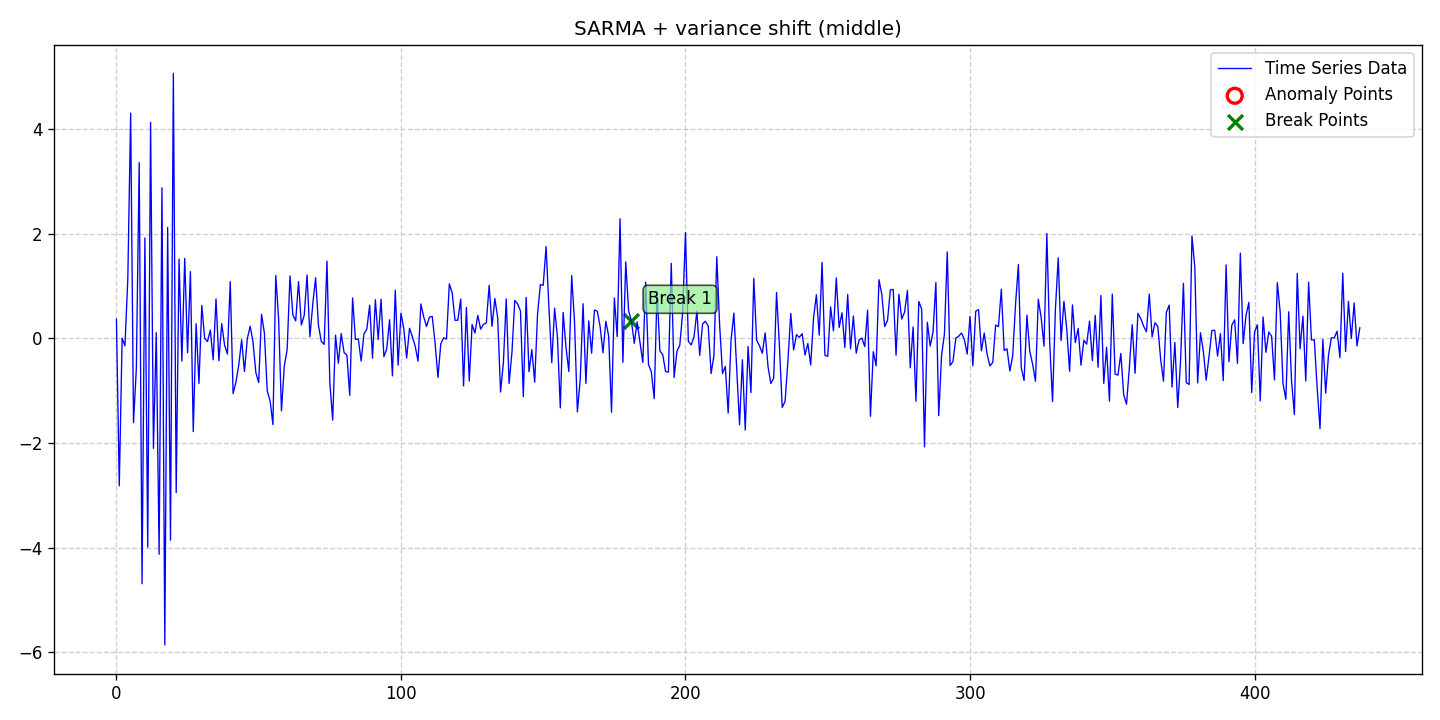

The data file committed next to this chart (first rows):
date, data, stationary, det_lin_up, det_lin_down, det_quad, det_cubic, det_exp, det_damped, stoc_trend, volatility, single_seas, multiple_seas, point_anom_single, point_anom_multi, collect_anom, context_anom, mean_shift, var_shift, trend_shift, point_anom_count, point_anom_location, point_anom_point, collect_anom_count
2020-01-01, 0.3671, 0, 0, 0, 0, 0, 0, 0, 0, 0, 1, 0, 0, 0, 0, 0, 0, 1, 0, 0, none, , 0
2020-01-02, -2.817, 0, 0, 0, 0, 0, 0, 0, 0, 0, 1, 0, 0, 0, 0, 0, 0, 1, 0, 0, none, , 0
2020-01-03, 0.004904, 0, 0, 0, 0, 0, 0, 0, 0, 0, 1, 0, 0, 0, 0, 0, 0, 1, 0, 0, none, , 0
2020-01-04, -0.1432, 0, 0, 0, 0, 0, 0, 0, 0, 0, 1, 0, 0, 0, 0, 0, 0, 1, 0, 0, none, , 0
2020-01-05, 1.144, 0, 0, 0, 0, 0, 0, 0, 0, 0, 1, 0, 0, 0, 0, 0, 0, 1, 0, 0, none, , 0
2020-01-06, 4.305, 0, 0, 0, 0, 0, 0, 0, 0, 0, 1, 0, 0, 0, 0, 0, 0, 1, 0, 0, none, , 0
2020-01-07, -1.61, 0, 0, 0, 0, 0, 0, 0, 0, 0, 1, 0, 0, 0, 0, 0, 0, 1, 0, 0, none, , 0
2020-01-08, -0.5723, 0, 0, 0, 0, 0, 0, 0, 0, 0, 1, 0, 0, 0, 0, 0, 0, 1, 0, 0, none, , 0
2020-01-09, 3.359, 0, 0, 0, 0, 0, 0, 0, 0, 0, 1, 0, 0, 0, 0, 0, 0, 1, 0, 0, none, , 0
2020-01-10, -4.689, 0, 0, 0, 0, 0, 0, 0, 0, 0, 1, 0, 0, 0, 0, 0, 0, 1, 0, 0, none, , 0
2020-01-11, 1.919, 0, 0, 0, 0, 0, 0, 0, 0, 0, 1, 0, 0, 0, 0, 0, 0, 1, 0, 0, none, , 0
2020-01-12, -3.991, 0, 0, 0, 0, 0, 0, 0, 0, 0, 1, 0, 0, 0, 0, 0, 0, 1, 0, 0, none, , 0
2020-01-13, 4.129, 0, 0, 0, 0, 0, 0, 0, 0, 0, 1, 0, 0, 0, 0, 0, 0, 1, 0, 0, none, , 0
2020-01-14, -2.104, 0, 0, 0, 0, 0, 0, 0, 0, 0, 1, 0, 0, 0, 0, 0, 0, 1, 0, 0, none, , 0
2020-01-15, 0.1077, 0, 0, 0, 0, 0, 0, 0, 0, 0, 1, 0, 0, 0, 0, 0, 0, 1, 0, 0, none, , 0
2020-01-16, -4.128, 0, 0, 0, 0, 0, 0, 0, 0, 0, 1, 0, 0, 0, 0, 0, 0, 1, 0, 0, none, , 0
2020-01-17, 2.878, 0, 0, 0, 0, 0, 0, 0, 0, 0, 1, 0, 0, 0, 0, 0, 0, 1, 0, 0, none, , 0
2020-01-18, -5.86, 0, 0, 0, 0, 0, 0, 0, 0, 0, 1, 0, 0, 0, 0, 0, 0, 1, 0, 0, none, , 0
2020-01-19, 2.119, 0, 0, 0, 0, 0, 0, 0, 0, 0, 1, 0, 0, 0, 0, 0, 0, 1, 0, 0, none, , 0
2020-01-20, -3.858, 0, 0, 0, 0, 0, 0, 0, 0, 0, 1, 0, 0, 0, 0, 0, 0, 1, 0, 0, none, , 0
2020-01-21, 5.066, 0, 0, 0, 0, 0, 0, 0, 0, 0, 1, 0, 0, 0, 0, 0, 0, 1, 0, 0, none, , 0
2020-01-22, -2.947, 0, 0, 0, 0, 0, 0, 0, 0, 0, 1, 0, 0, 0, 0, 0, 0, 1, 0, 0, none, , 0
2020-01-23, 1.514, 0, 0, 0, 0, 0, 0, 0, 0, 0, 1, 0, 0, 0, 0, 0, 0, 1, 0, 0, none, , 0
2020-01-24, -0.4339, 0, 0, 0, 0, 0, 0, 0, 0, 0, 1, 0, 0, 0, 0, 0, 0, 1, 0, 0, none, , 0
2020-01-25, 1.529, 0, 0, 0, 0, 0, 0, 0, 0, 0, 1, 0, 0, 0, 0, 0, 0, 1, 0, 0, none, , 0
2020-01-26, -0.2762, 0, 0, 0, 0, 0, 0, 0, 0, 0, 1, 0, 0, 0, 0, 0, 0, 1, 0, 0, none, , 0
2020-01-27, 1.277, 0, 0, 0, 0, 0, 0, 0, 0, 0, 1, 0, 0, 0, 0, 0, 0, 1, 0, 0, none, , 0
2020-01-28, -1.782, 0, 0, 0, 0, 0, 0, 0, 0, 0, 1, 0, 0, 0, 0, 0, 0, 1, 0, 0, none, , 0
2020-01-29, 0.2808, 0, 0, 0, 0, 0, 0, 0, 0, 0, 1, 0, 0, 0, 0, 0, 0, 1, 0, 0, none, , 0
2020-01-30, -0.8635, 0, 0, 0, 0, 0, 0, 0, 0, 0, 1, 0, 0, 0, 0, 0, 0, 1, 0, 0, none, , 0
2020-01-31, 0.6296, 0, 0, 0, 0, 0, 0, 0, 0, 0, 1, 0, 0, 0, 0, 0, 0, 1, 0, 0, none, , 0
2020-02-01, 0.002013, 0, 0, 0, 0, 0, 0, 0, 0, 0, 1, 0, 0, 0, 0, 0, 0, 1, 0, 0, none, , 0
2020-02-02, -0.06155, 0, 0, 0, 0, 0, 0, 0, 0, 0, 1, 0, 0, 0, 0, 0, 0, 1, 0, 0, none, , 0
2020-02-03, 0.1587, 0, 0, 0, 0, 0, 0, 0, 0, 0, 1, 0, 0, 0, 0, 0, 0, 1, 0, 0, none, , 0
2020-02-04, -0.4096, 0, 0, 0, 0, 0, 0, 0, 0, 0, 1, 0, 0, 0, 0, 0, 0, 1, 0, 0, none, , 0
2020-02-05, 0.7539, 0, 0, 0, 0, 0, 0, 0, 0, 0, 1, 0, 0, 0, 0, 0, 0, 1, 0, 0, none, , 0
2020-02-06, -0.427, 0, 0, 0, 0, 0, 0, 0, 0, 0, 1, 0, 0, 0, 0, 0, 0, 1, 0, 0, none, , 0
2020-02-07, 0.2818, 0, 0, 0, 0, 0, 0, 0, 0, 0, 1, 0, 0, 0, 0, 0, 0, 1, 0, 0, none, , 0
2020-02-08, -0.1274, 0, 0, 0, 0, 0, 0, 0, 0, 0, 1, 0, 0, 0, 0, 0, 0, 1, 0, 0, none, , 0
2020-02-09, -0.2989, 0, 0, 0, 0, 0, 0, 0, 0, 0, 1, 0, 0, 0, 0, 0, 0, 1, 0, 0, none, , 0
2020-02-10, 1.084, 0, 0, 0, 0, 0, 0, 0, 0, 0, 1, 0, 0, 0, 0, 0, 0, 1, 0, 0, none, , 0
2020-02-11, -1.055, 0, 0, 0, 0, 0, 0, 0, 0, 0, 1, 0, 0, 0, 0, 0, 0, 1, 0, 0, none, , 0
2020-02-12, -0.8379, 0, 0, 0, 0, 0, 0, 0, 0, 0, 1, 0, 0, 0, 0, 0, 0, 1, 0, 0, none, , 0
2020-02-13, -0.5072, 0, 0, 0, 0, 0, 0, 0, 0, 0, 1, 0, 0, 0, 0, 0, 0, 1, 0, 0, none, , 0
2020-02-14, -0.02781, 0, 0, 0, 0, 0, 0, 0, 0, 0, 1, 0, 0, 0, 0, 0, 0, 1, 0, 0, none, , 0
2020-02-15, -0.6309, 0, 0, 0, 0, 0, 0, 0, 0, 0, 1, 0, 0, 0, 0, 0, 0, 1, 0, 0, none, , 0
2020-02-16, -0.004458, 0, 0, 0, 0, 0, 0, 0, 0, 0, 1, 0, 0, 0, 0, 0, 0, 1, 0, 0, none, , 0
2020-02-17, 0.2329, 0, 0, 0, 0, 0, 0, 0, 0, 0, 1, 0, 0, 0, 0, 0, 0, 1, 0, 0, none, , 0
2020-02-18, -0.07119, 0, 0, 0, 0, 0, 0, 0, 0, 0, 1, 0, 0, 0, 0, 0, 0, 1, 0, 0, none, , 0
2020-02-19, -0.6547, 0, 0, 0, 0, 0, 0, 0, 0, 0, 1, 0, 0, 0, 0, 0, 0, 1, 0, 0, none, , 0
2020-02-20, -0.8456, 0, 0, 0, 0, 0, 0, 0, 0, 0, 1, 0, 0, 0, 0, 0, 0, 1, 0, 0, none, , 0
2020-02-21, 0.461, 0, 0, 0, 0, 0, 0, 0, 0, 0, 1, 0, 0, 0, 0, 0, 0, 1, 0, 0, none, , 0
2020-02-22, 0.09987, 0, 0, 0, 0, 0, 0, 0, 0, 0, 1, 0, 0, 0, 0, 0, 0, 1, 0, 0, none, , 0
2020-02-23, -1.006, 0, 0, 0, 0, 0, 0, 0, 0, 0, 1, 0, 0, 0, 0, 0, 0, 1, 0, 0, none, , 0
2020-02-24, -1.19, 0, 0, 0, 0, 0, 0, 0, 0, 0, 1, 0, 0, 0, 0, 0, 0, 1, 0, 0, none, , 0
2020-02-25, -1.646, 0, 0, 0, 0, 0, 0, 0, 0, 0, 1, 0, 0, 0, 0, 0, 0, 1, 0, 0, none, , 0
2020-02-26, 1.202, 0, 0, 0, 0, 0, 0, 0, 0, 0, 1, 0, 0, 0, 0, 0, 0, 1, 0, 0, none, , 0
2020-02-27, 0.3682, 0, 0, 0, 0, 0, 0, 0, 0, 0, 1, 0, 0, 0, 0, 0, 0, 1, 0, 0, none, , 0
2020-02-28, -1.385, 0, 0, 0, 0, 0, 0, 0, 0, 0, 1, 0, 0, 0, 0, 0, 0, 1, 0, 0, none, , 0
2020-02-29, -0.5271, 0, 0, 0, 0, 0, 0, 0, 0, 0, 1, 0, 0, 0, 0, 0, 0, 1, 0, 0, none, , 0
... 378 more rows
